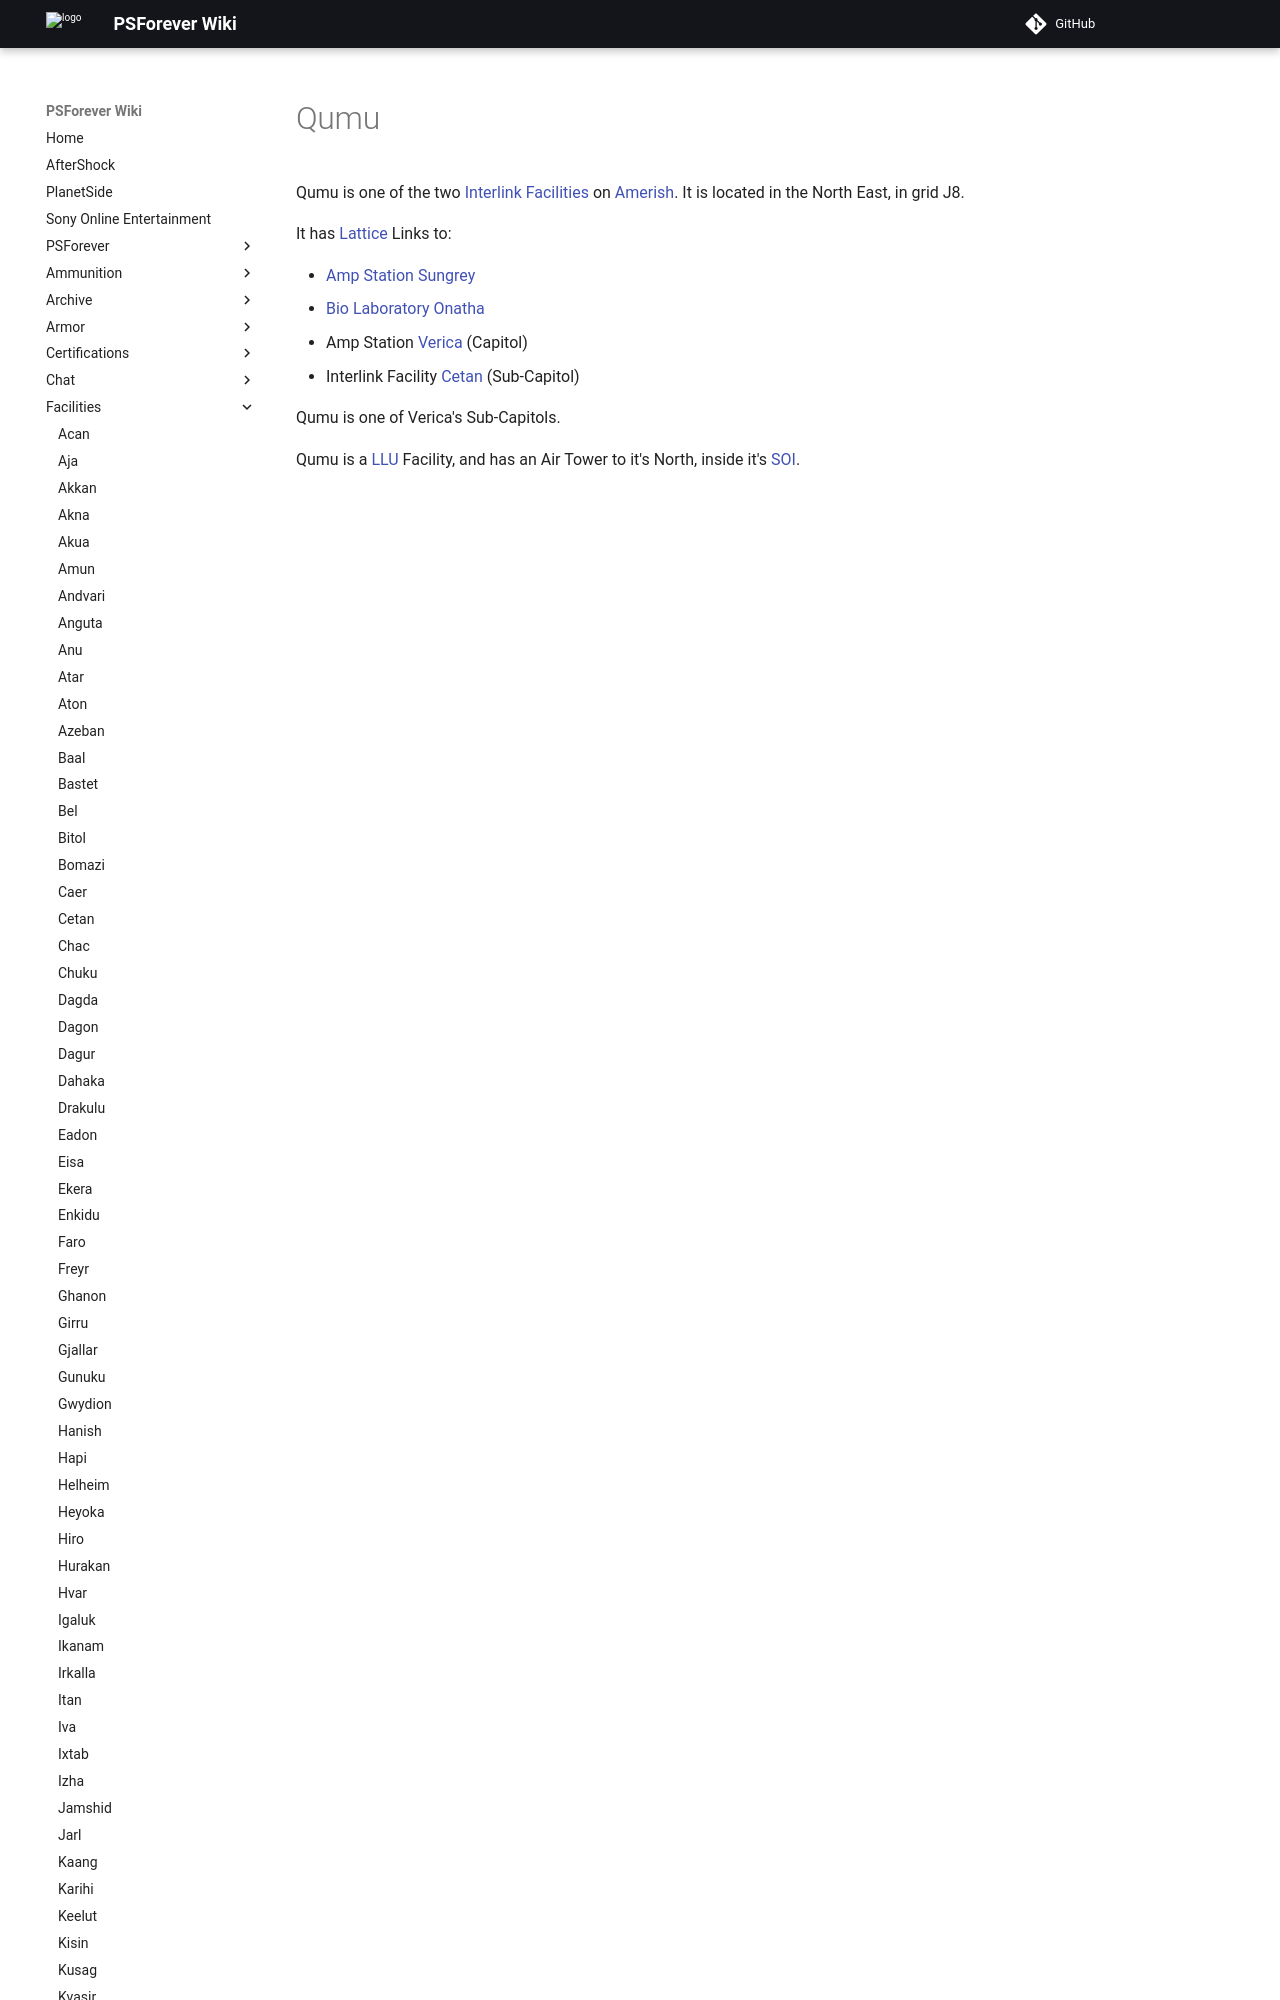

repository: psforever/wiki · page: facilities/Qumu/index.html · generator: mkdocs

# Qumu

Qumu is one of the two [Interlink Facilities](../locations/Interlink.md) on
[Amerish](../locations/Amerish.md). It is located in the North East, in grid J8.

It has [Lattice](../terminology/Lattice.md) Links to:
